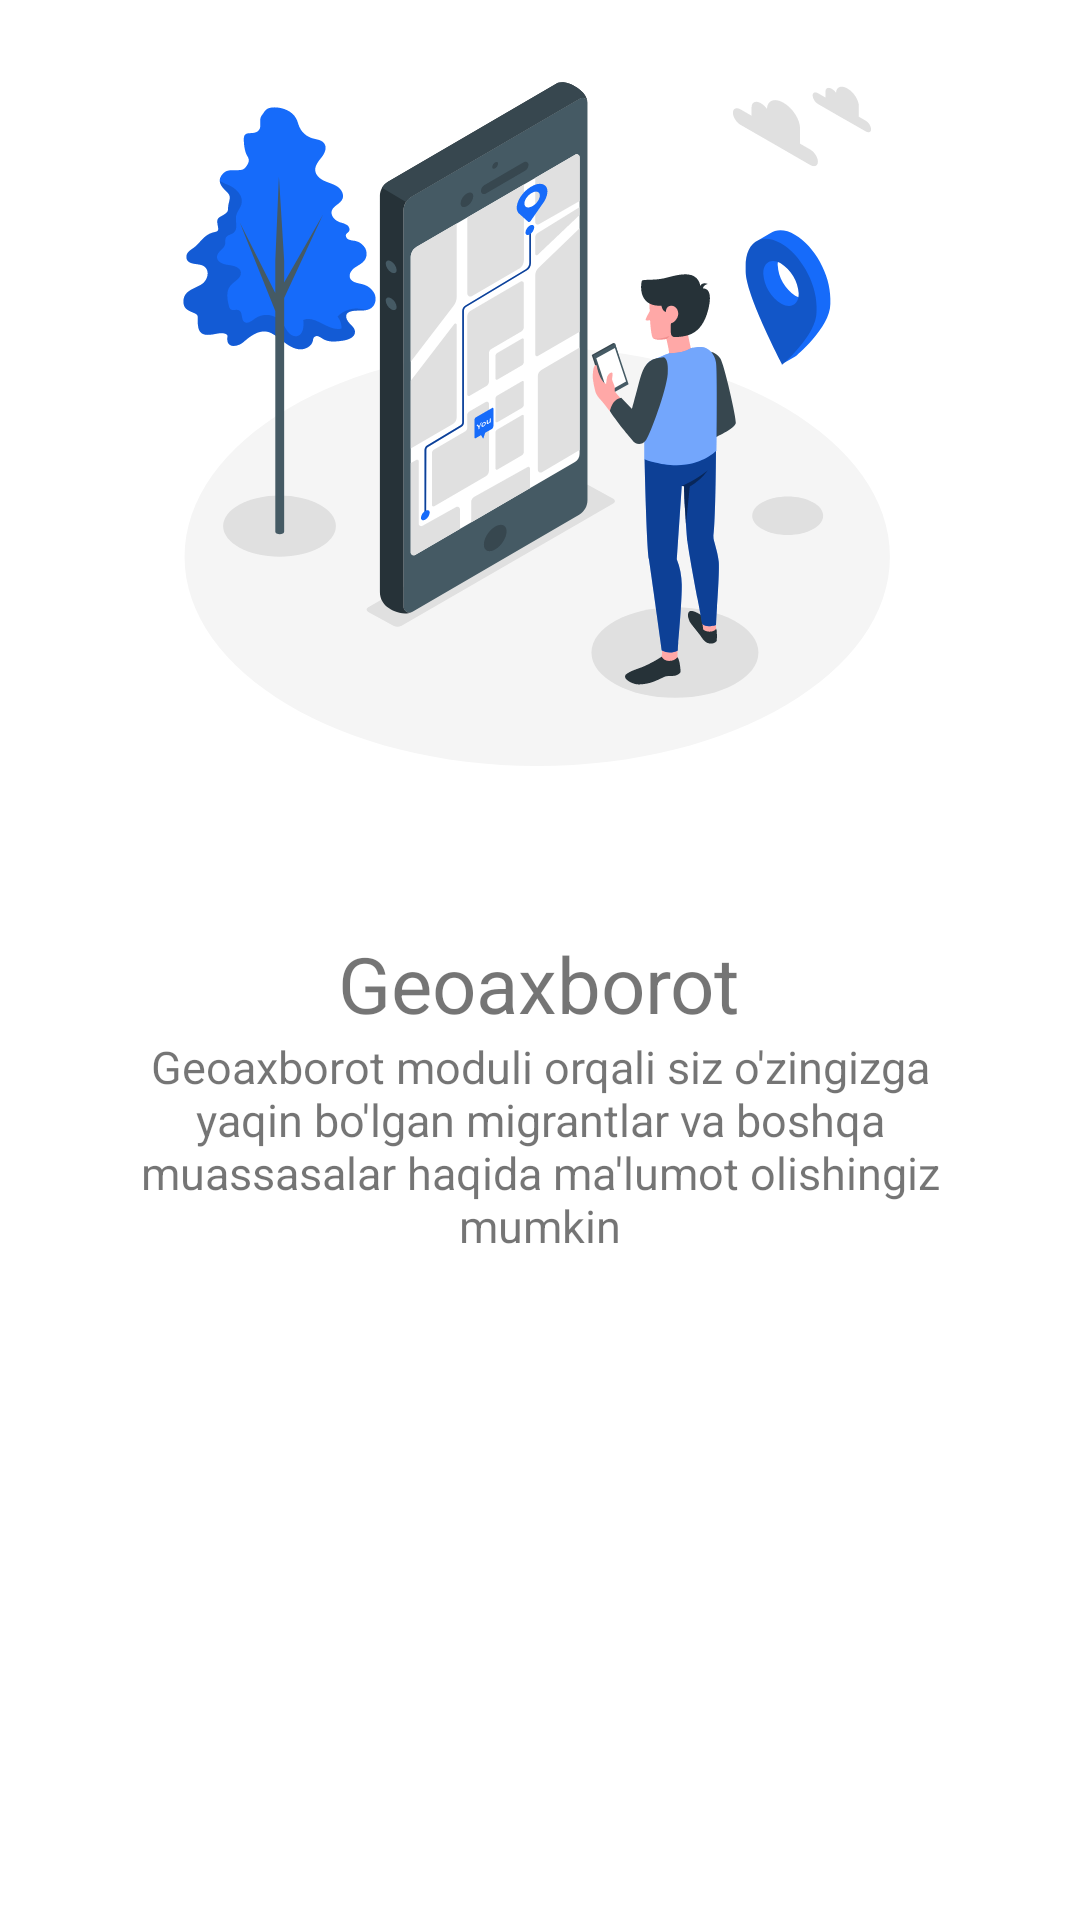

Reconstruct the res/layout file that produces this screen, plus the resources it refers to.
<!-- AndroidManifest.xml: application theme Theme.WelcomeFigma -->
<!-- res/layout/fragment_blank.xml -->
<?xml version="1.0" encoding="utf-8"?>
<LinearLayout xmlns:android="http://schemas.android.com/apk/res/android"
    xmlns:tools="http://schemas.android.com/tools"
    android:layout_width="match_parent"
    android:layout_height="match_parent"
    xmlns:app="http://schemas.android.com/apk/res-auto"
    tools:context=".FirstFragment"
    android:orientation="vertical"
    android:weightSum="5"
    android:background="#FFFFFF">
    <LinearLayout
        android:layout_weight="2.2"
        android:layout_width="match_parent"
        android:layout_height="0dp"
        android:orientation="vertical"
        android:gravity="center|bottom">

        <ImageView
            android:id="@+id/iv_image"
            android:layout_width="270dp"
            android:layout_height="270dp"
            android:src="@drawable/ic_geoaxborot"
            android:layout_marginBottom="10dp"/>

    </LinearLayout>

    <LinearLayout
        android:layout_weight="1.3"
        android:layout_width="match_parent"
        android:layout_height="0dp"
        android:orientation="vertical"
        android:gravity="center">

        <TextView
            android:id="@+id/tv_name"
            android:layout_width="wrap_content"
            android:layout_height="wrap_content"
            android:text="Geoaxborot"
            android:textSize="26sp"/>

        <TextView
            android:id="@+id/tv_about"
            android:layout_width="wrap_content"
            android:layout_height="wrap_content"
            android:text="@string/geoaxborot"
            android:layout_marginRight="40dp"
            android:layout_marginLeft="40dp"
            android:textAlignment="center"
            android:textSize="15sp"/>

    </LinearLayout>

    <LinearLayout
        android:layout_weight="0.2"
        android:layout_width="match_parent"
        android:layout_height="0dp">

    </LinearLayout>




</LinearLayout>
<!-- resources referenced by this layout -->
<resources>
  <!-- drawable ic_geoaxborot: vector/xml drawable (drawable, 38938 chars, omitted) -->
  <string name="geoaxborot">Geoaxborot moduli orqali siz o\'zingizga yaqin bo\'lgan migrantlar va boshqa muassasalar haqida ma\'lumot olishingiz mumkin</string>
  <style name="Theme.WelcomeFigma" parent="Theme.MaterialComponents.DayNight.NoActionBar">
          
          <item name="colorPrimary">@color/purple_500</item>
          <item name="colorPrimaryVariant">@color/purple_700</item>
          <item name="colorOnPrimary">@color/white</item>
          
          <item name="colorSecondary">@color/teal_200</item>
          <item name="colorSecondaryVariant">@color/teal_700</item>
          <item name="colorOnSecondary">@color/black</item>
          
          <item name="android:statusBarColor" tools:targetApi="l">?attr/colorPrimaryVariant</item>
          
      </style>
  <!-- not gathered from this repository: default colours our renderer supplied (Android Studio template values) -->
  <color name="purple_500">#FF6200EE</color>
  <color name="purple_700">#FF3700B3</color>
  <color name="teal_200">#FF03DAC5</color>
  <color name="teal_700">#FF018786</color>
  <color name="black">#FF000000</color>
  <color name="white">#FFFFFFFF</color>
</resources>
